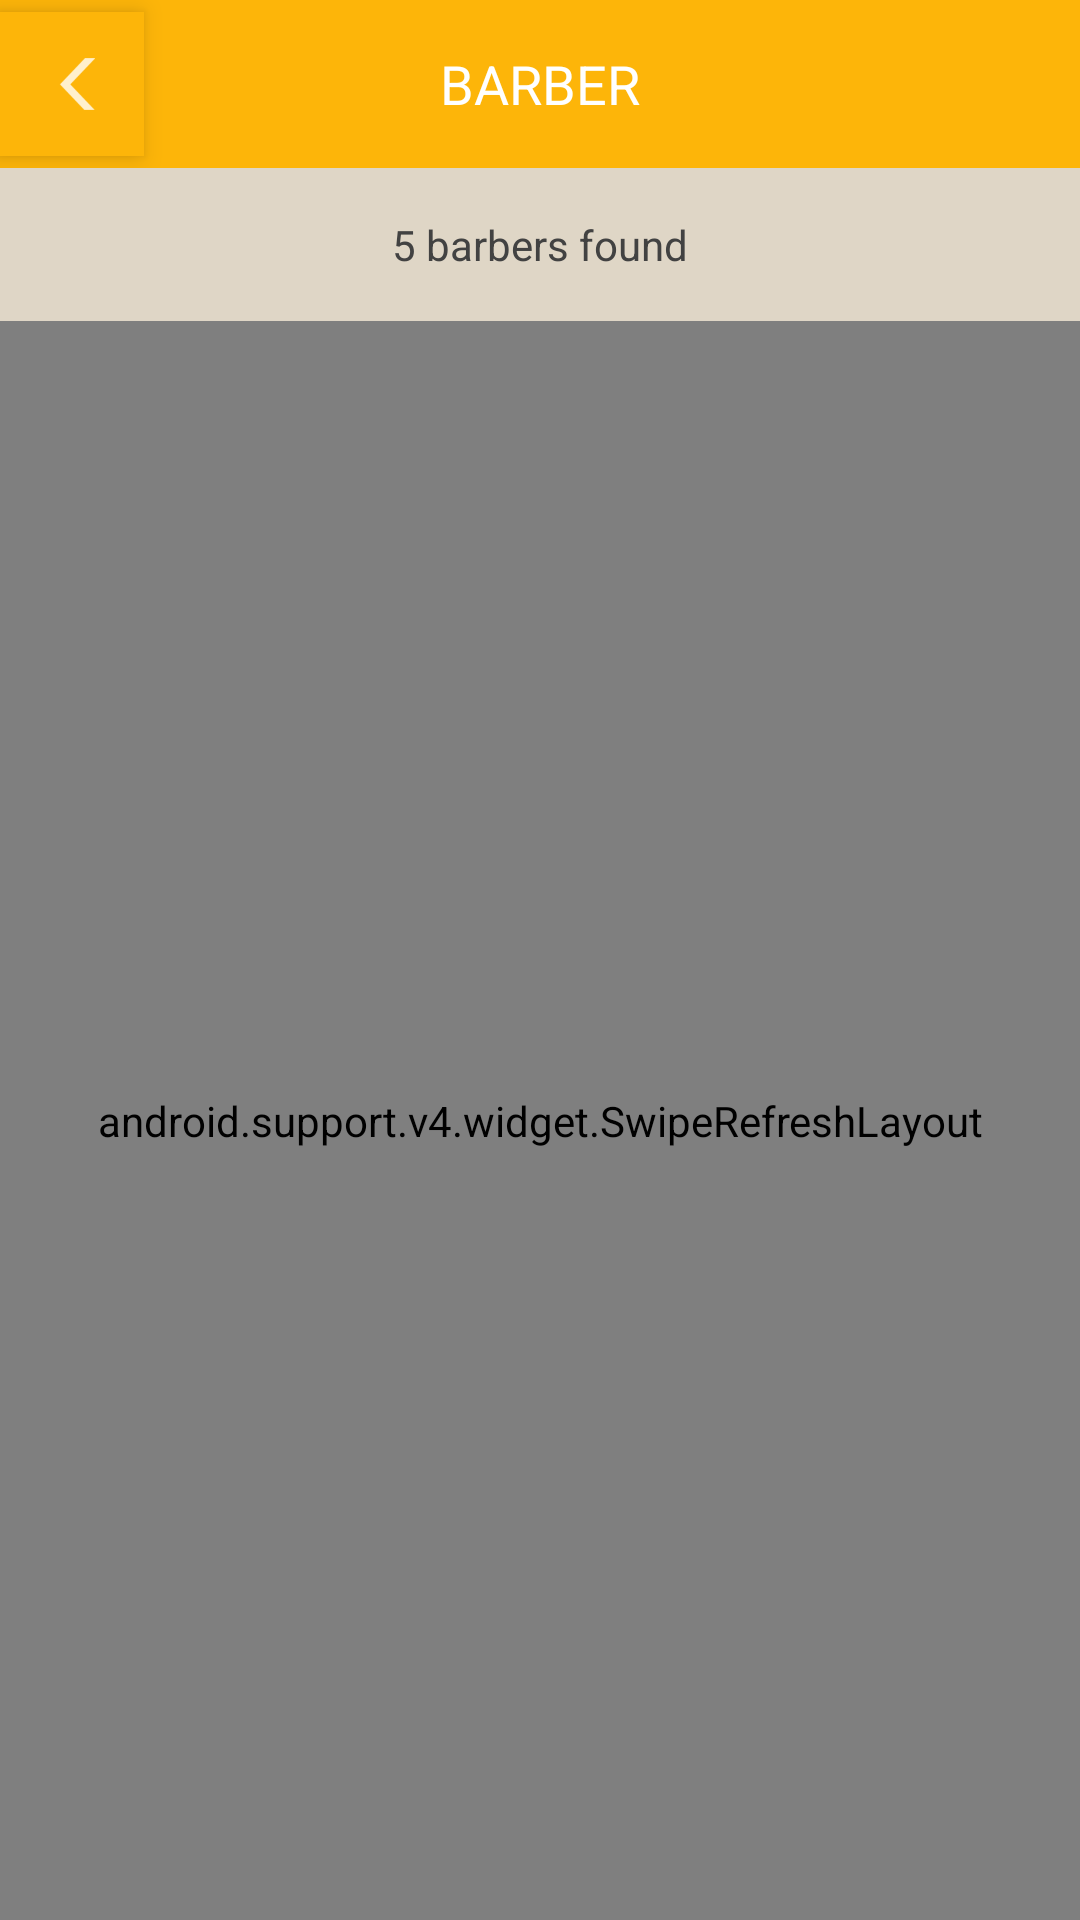

Write the Android layout XML for this screen, with the resource values it uses.
<!-- AndroidManifest.xml: application theme AppTheme -->
<!-- res/layout/fragment_barber_list.xml -->
<android.support.constraint.ConstraintLayout xmlns:android="http://schemas.android.com/apk/res/android"
    xmlns:app="http://schemas.android.com/apk/res-auto"
    xmlns:tools="http://schemas.android.com/tools"
    android:layout_width="match_parent"
    android:layout_height="match_parent">

    <include
        layout="@layout/toolbar"
        android:layout_width="0dp"
        android:layout_height="wrap_content"
        app:layout_constraintLeft_toLeftOf="parent"
        app:layout_constraintTop_toTopOf="parent"
        app:layout_constraintRight_toRightOf="parent" />

    <TextView
        android:id="@+id/text_counter"
        android:layout_width="0dp"
        android:layout_height="wrap_content"
        android:background="@color/colorBarBg"
        android:padding="16dp"
        android:text="@string/text_barbers_found"
        android:textAlignment="center"
        android:textAllCaps="false"
        android:textColor="@color/cardview_dark_background"
        app:layout_constraintHorizontal_bias="0.0"
        app:layout_constraintLeft_toLeftOf="parent"
        app:layout_constraintRight_toRightOf="parent"
        app:layout_constraintTop_toBottomOf="@+id/toolbar"
        />
    <android.support.v4.widget.SwipeRefreshLayout
        android:id="@+id/swiperefresh"
        android:layout_width="0dp"
        android:layout_height="0dp"
        app:layout_constraintLeft_toLeftOf="parent"
        app:layout_constraintRight_toRightOf="parent"
        app:layout_constraintTop_toBottomOf="@+id/text_counter"
        app:layout_constraintBottom_toBottomOf="parent"
        android:layout_marginBottom="0dp">
        <android.support.v7.widget.RecyclerView
            android:layout_width="0dp"
            android:layout_height="0dp"
            app:layout_constraintLeft_toLeftOf="parent"
            app:layout_constraintRight_toRightOf="parent"
            android:layout_marginTop="16dp"
            app:layout_constraintTop_toBottomOf="@+id/text_counter"
            app:layout_constraintHorizontal_bias="0.0"
            android:id="@+id/rv"
            app:layout_constraintBottom_toBottomOf="parent"
            android:layout_marginBottom="16dp"
            app:layout_constraintVertical_bias="0.0"
            android:layout_marginRight="16dp"
            android:layout_marginLeft="16dp" />
    </android.support.v4.widget.SwipeRefreshLayout>


</android.support.constraint.ConstraintLayout>
<!-- res/layout/toolbar.xml (included above) -->
<?xml version="1.0" encoding="utf-8"?>
<RelativeLayout xmlns:android="http://schemas.android.com/apk/res/android"
    xmlns:app="http://schemas.android.com/apk/res-auto"
    android:layout_width="match_parent"
    android:layout_height="wrap_content"
    android:minHeight="?attr/actionBarSize"
    android:background="?attr/colorAccent"
    android:id="@+id/toolbar"
    >

    <ImageButton
        android:id="@+id/btn_back"
        android:layout_width="wrap_content"
        android:layout_height="wrap_content"
        android:layout_alignParentLeft="true"
        android:layout_centerVertical="true"
        android:background="@color/colorAccent"
        android:elevation="5dp"
        android:padding="8dp"
        app:srcCompat="@drawable/ic_back" />

    <TextView
        android:id="@+id/toolbar_title"
        style="@style/AppTheme.MyActionBar.TitleTextStyle"
        android:layout_width="match_parent"
        android:layout_height="wrap_content"
        android:layout_centerInParent="false"
        android:minHeight="?attr/actionBarSize"
        android:layout_centerVertical="true"

        android:text="@string/title_barber" />
</RelativeLayout>
<!-- resources referenced by this layout -->
<resources>
  <color name="colorAccent">#fdb509</color>
  <color name="colorBarBg">#dfd6c6</color>
  <!-- drawable ic_back: png bitmap (drawable-hdpi, 393 bytes) -->
  <string name="text_barbers_found">5 barbers found</string>
  <string name="title_barber">Barber</string>
  <style name="AppTheme.MyActionBar.TitleTextStyle" parent="@android:style/TextAppearance.Holo.Widget.ActionBar.Title">
          <item name="android:textColor">@android:color/white</item>
          <item name="android:textAllCaps">true</item>
          <item name="fontPath">fonts/Gotham-Light.otf</item>
          <item name="android:background">@color/colorAccent</item>
          <item name="android:textAlignment">center</item>
          <item name="android:gravity">center</item>
      </style>
  <style name="AppTheme" parent="Theme.AppCompat.Light.NoActionBar">
          
          <item name="colorPrimary">@color/colorPrimary</item>
          <item name="colorPrimaryDark">@color/colorPrimaryDark</item>
          <item name="colorAccent">@color/colorAccent</item>
          <item name="android:textColorPrimary">@color/colorTextPrimary</item>
          <item name="android:textColorSecondary">@color/colorTextAccent</item>
          <item name="android:editTextBackground">@drawable/et_bg</item>
          <item name="android:editTextColor">@color/colorTextAccent</item>
          <item name="android:textColorHint">@color/colorTextPrimary</item>
          <item name="android:textColor">@color/colorTextPrimary</item>
          <item name="android:textViewStyle">@style/AppTheme.Widget.TextView</item>
          <item name="android:editTextStyle">@style/AppTheme.Widget.EditText</item>
          <item name="windowActionBar">false</item>
  
      </style>
  <color name="colorPrimary">#13a687</color>
  <color name="colorPrimaryDark">#087f23</color>
  <color name="colorTextPrimary">#f9f9f9</color>
  <color name="colorTextAccent">#f9f9f9</color>
  <!-- drawable et_bg: png bitmap (drawable, 12515 bytes) -->
  <style name="AppTheme.Widget.TextView" parent="android:Widget.Holo.Light.TextView">
          <item name="fontPath">fonts/Gotham-Light.otf</item>
      </style>
  <style name="AppTheme.Widget.EditText" parent="android:Widget.Holo.Light.EditText">
          <item name="fontPath">fonts/Gotham-Light.otf</item>
      </style>
</resources>
